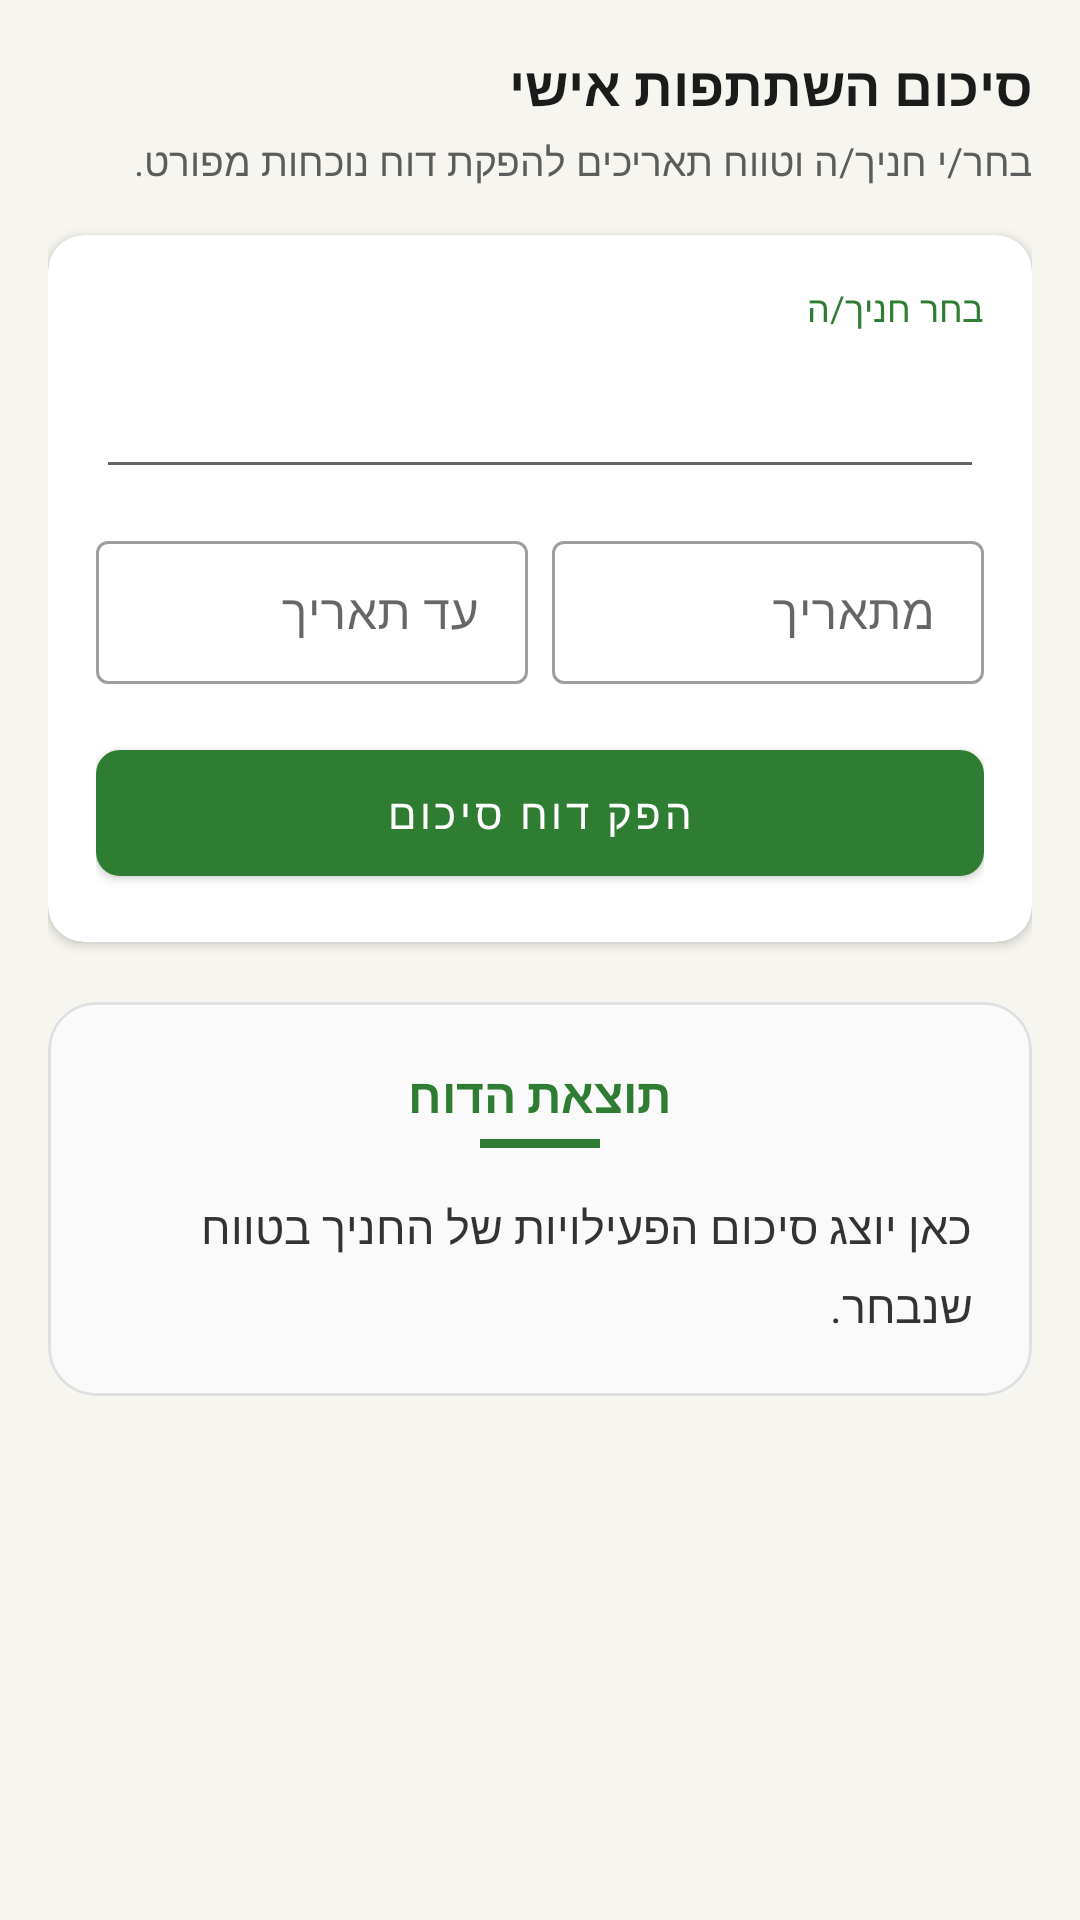

Here is an Android app screen rendered from its layout file. Give the layout XML and the strings, colors and styles it references.
<!-- AndroidManifest.xml: application theme Theme.ScoutsCentral -->
<!-- res/layout/fragment_reports_summary.xml -->
<ScrollView xmlns:android="http://schemas.android.com/apk/res/android"
  xmlns:app="http://schemas.android.com/apk/res-auto"
  android:layout_width="match_parent"
  android:layout_height="match_parent"
  android:fillViewport="true"
  android:layoutDirection="rtl">

  <LinearLayout
    android:layout_width="match_parent"
    android:layout_height="wrap_content"
    android:orientation="vertical"
    android:padding="16dp">

    <TextView
      android:layout_width="wrap_content"
      android:layout_height="wrap_content"
      android:text="סיכום השתתפות אישי"
      android:textStyle="bold"
      android:textSize="18sp"
      android:textColor="@color/text_primary" />

    <TextView
      android:layout_width="wrap_content"
      android:layout_height="wrap_content"
      android:text="בחר/י חניך/ה וטווח תאריכים להפקת דוח נוכחות מפורט."
      android:textColor="@color/text_secondary"
      android:textSize="13sp"
      android:layout_marginTop="4dp" />

    <com.google.android.material.card.MaterialCardView
      android:layout_width="match_parent"
      android:layout_height="wrap_content"
      android:layout_marginTop="16dp"
      app:cardCornerRadius="12dp"
      app:cardElevation="2dp">

      <LinearLayout
        android:layout_width="match_parent"
        android:layout_height="wrap_content"
        android:orientation="vertical"
        android:padding="16dp">

        <TextView
          android:layout_width="wrap_content"
          android:layout_height="wrap_content"
          android:text="בחר חניך/ה"
          android:textSize="12sp"
          android:textColor="@color/primary"
          android:layout_marginBottom="4dp" />

        <Spinner
          android:id="@+id/report_scout_spinner"
          android:layout_width="match_parent"
          android:layout_height="48dp"
          android:background="?android:attr/editTextBackground" />

        <LinearLayout
          android:layout_width="match_parent"
          android:layout_height="wrap_content"
          android:orientation="horizontal"
          android:layout_marginTop="12dp">

          <com.google.android.material.textfield.TextInputLayout
            android:layout_width="0dp"
            android:layout_weight="1"
            android:layout_height="wrap_content"
            android:hint="מתאריך"
            style="@style/Widget.MaterialComponents.TextInputLayout.OutlinedBox.Dense">
            <com.google.android.material.textfield.TextInputEditText
              android:id="@+id/report_start_date"
              android:layout_width="match_parent"
              android:layout_height="wrap_content"
              android:focusable="false"
              android:clickable="true"
              android:inputType="none" />
          </com.google.android.material.textfield.TextInputLayout>

          <View android:layout_width="8dp" android:layout_height="0dp" />

          <com.google.android.material.textfield.TextInputLayout
            android:layout_width="0dp"
            android:layout_weight="1"
            android:layout_height="wrap_content"
            android:hint="עד תאריך"
            style="@style/Widget.MaterialComponents.TextInputLayout.OutlinedBox.Dense">
            <com.google.android.material.textfield.TextInputEditText
              android:id="@+id/report_end_date"
              android:layout_width="match_parent"
              android:layout_height="wrap_content"
              android:focusable="false"
              android:clickable="true"
              android:inputType="none" />
          </com.google.android.material.textfield.TextInputLayout>

        </LinearLayout>

        <com.google.android.material.button.MaterialButton
          android:id="@+id/report_generate"
          android:layout_width="match_parent"
          android:layout_height="54dp"
          android:text="הפק דוח סיכום"
          android:layout_marginTop="16dp"
          app:cornerRadius="8dp"
          style="@style/Widget.MaterialComponents.Button" />
      </LinearLayout>
    </com.google.android.material.card.MaterialCardView>

    <com.google.android.material.card.MaterialCardView
      android:layout_width="match_parent"
      android:layout_height="wrap_content"
      android:layout_marginTop="20dp"
      app:cardCornerRadius="16dp"
      app:cardElevation="0dp"
      app:strokeWidth="1dp"
      app:strokeColor="#E0E0E0">

      <LinearLayout
        android:layout_width="match_parent"
        android:layout_height="wrap_content"
        android:orientation="vertical"
        android:padding="20dp"
        android:background="#FAFAFA">

        <TextView
          android:layout_width="wrap_content"
          android:layout_height="wrap_content"
          android:text="תוצאת הדוח"
          android:textStyle="bold"
          android:textSize="16sp"
          android:textColor="@color/primary"
          android:layout_gravity="center_horizontal" />

        <View
          android:layout_width="40dp"
          android:layout_height="3dp"
          android:background="@color/primary"
          android:layout_gravity="center_horizontal"
          android:layout_marginTop="4dp"
          android:layout_marginBottom="16dp" />

        <TextView
          android:id="@+id/report_result"
          android:layout_width="match_parent"
          android:layout_height="wrap_content"
          android:text="כאן יוצג סיכום הפעילויות של החניך בטווח שנבחר."
          android:textColor="#333333"
          android:textSize="15sp"
          android:lineSpacingExtra="6dp" />
      </LinearLayout>
    </com.google.android.material.card.MaterialCardView>

  </LinearLayout>
</ScrollView>
<!-- resources referenced by this layout -->
<resources>
  <color name="primary">#2E7D32</color>
  <color name="text_primary">#1B1B1B</color>
  <color name="text_secondary">#5C5C5C</color>
  <style name="Theme.ScoutsCentral" parent="Theme.MaterialComponents.DayNight.NoActionBar">
      <item name="colorPrimary">@color/primary</item>
      <item name="colorPrimaryVariant">@color/primary_variant</item>
      <item name="colorOnPrimary">@color/on_primary</item>
      <item name="colorSecondary">@color/secondary</item>
      <item name="colorOnSecondary">@color/on_secondary</item>
      <item name="android:statusBarColor">@color/primary_variant</item>
      <item name="android:windowBackground">@color/background</item>
    </style>
  <color name="primary_variant">#1B5E20</color>
  <color name="on_primary">#FFFFFF</color>
  <color name="secondary">#F9A825</color>
  <color name="on_secondary">#1B1B1B</color>
  <color name="background">#F7F5EF</color>
</resources>
